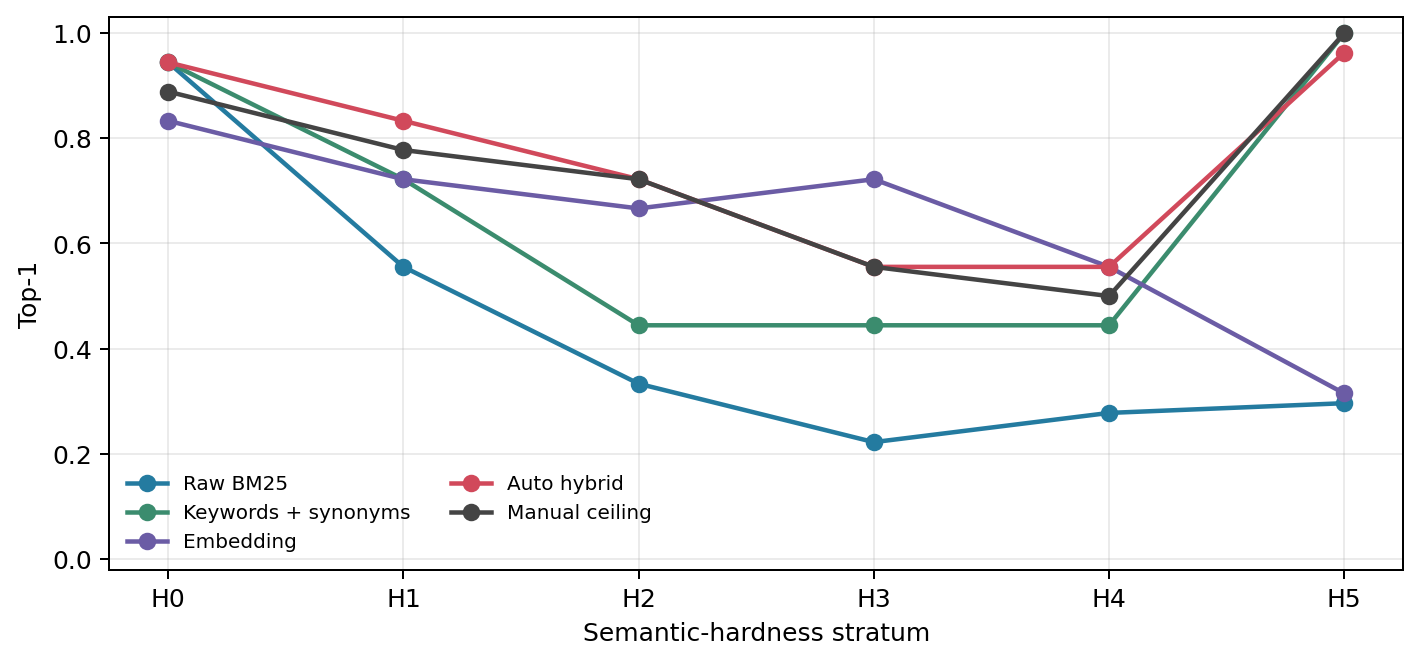

The data file committed next to this chart (first rows):
condition, stratum, queries, top1, recall_at_3, recall_at_5, mean_rank
A0_raw_bm25, all, 144, 0.4028, 0.5556, 0.6389, 4.646
A0_raw_bm25, H0, 18, 0.9444, 0.9444, 1.0, 1.167
A0_raw_bm25, H1, 18, 0.5556, 0.7222, 0.8333, 3.222
A0_raw_bm25, H2, 18, 0.3333, 0.5556, 0.5556, 5.167
A0_raw_bm25, H3, 18, 0.2222, 0.3333, 0.4444, 6.611
A0_raw_bm25, H4, 18, 0.2778, 0.5, 0.6111, 4.722
A0_raw_bm25, H5, 54, 0.2963, 0.463, 0.5556, 5.426
A0_raw_bm25, multilingual, 54, 0.2963, 0.463, 0.5556, 5.426
A0_token, all, 144, 0.2778, 0.4722, 0.5347, 6.306
A0_token, H0, 18, 0.8333, 1.0, 1.0, 1.167
A0_token, H1, 18, 0.2778, 0.6111, 0.6111, 4.944
A0_token, H2, 18, 0.2222, 0.2778, 0.3889, 7.278
A0_token, H3, 18, 0.05556, 0.3333, 0.3333, 7.667
A0_token, H4, 18, 0.3333, 0.5, 0.6667, 6.278
A0_token, H5, 54, 0.1667, 0.3519, 0.4259, 7.704
A0_token, multilingual, 54, 0.1667, 0.3519, 0.4259, 7.704
A1_auto_keywords, all, 144, 0.3056, 0.5972, 0.6806, 4.382
A1_auto_keywords, H0, 18, 0.8889, 1.0, 1.0, 1.167
A1_auto_keywords, H1, 18, 0.5556, 0.7222, 0.7778, 3.333
A1_auto_keywords, H2, 18, 0.2222, 0.5556, 0.6667, 4.444
A1_auto_keywords, H3, 18, 0.1667, 0.5, 0.6111, 5.056
A1_auto_keywords, H4, 18, 0.2222, 0.6111, 0.6667, 4.5
A1_auto_keywords, H5, 54, 0.1296, 0.463, 0.5741, 5.519
A1_auto_keywords, multilingual, 54, 0.1296, 0.463, 0.5741, 5.519
A2_direct_canonical, all, 144, 0.6528, 0.875, 0.9097, 2.139
A2_direct_canonical, H0, 18, 0.7778, 0.9444, 1.0, 1.389
A2_direct_canonical, H1, 18, 0.5, 0.8333, 0.8333, 2.611
A2_direct_canonical, H2, 18, 0.3889, 0.8333, 0.8889, 2.889
A2_direct_canonical, H3, 18, 0.3333, 0.6111, 0.6111, 4.667
A2_direct_canonical, H4, 18, 0.5556, 0.7778, 0.9444, 2.222
A2_direct_canonical, H5, 54, 0.8889, 1.0, 1.0, 1.111
A2_direct_canonical, multilingual, 54, 0.8889, 1.0, 1.0, 1.111
A2_expanded_lexical, all, 144, 0.75, 0.875, 0.9097, 2.014
A2_expanded_lexical, H0, 18, 0.9444, 0.9444, 0.9444, 1.278
A2_expanded_lexical, H1, 18, 0.7222, 0.8889, 0.9444, 2.056
A2_expanded_lexical, H2, 18, 0.4444, 0.7778, 0.8889, 3.0
A2_expanded_lexical, H3, 18, 0.4444, 0.6111, 0.6111, 4.389
A2_expanded_lexical, H4, 18, 0.4444, 0.7778, 0.8889, 2.389
A2_expanded_lexical, H5, 54, 1.0, 1.0, 1.0, 1.0
A2_expanded_lexical, multilingual, 54, 1.0, 1.0, 1.0, 1.0
A2_keywords_synonyms, all, 144, 0.75, 0.8819, 0.9097, 2.0
A2_keywords_synonyms, H0, 18, 0.9444, 0.9444, 0.9444, 1.278
A2_keywords_synonyms, H1, 18, 0.7222, 0.9444, 0.9444, 1.889
A2_keywords_synonyms, H2, 18, 0.4444, 0.7778, 0.8889, 3.0
A2_keywords_synonyms, H3, 18, 0.4444, 0.6111, 0.6111, 4.389
A2_keywords_synonyms, H4, 18, 0.4444, 0.7778, 0.8889, 2.444
A2_keywords_synonyms, H5, 54, 1.0, 1.0, 1.0, 1.0
A2_keywords_synonyms, multilingual, 54, 1.0, 1.0, 1.0, 1.0
A3_inferred_concepts, all, 144, 0.6319, 0.8819, 0.9028, 2.181
A3_inferred_concepts, H0, 18, 0.7222, 0.9444, 0.9444, 1.556
A3_inferred_concepts, H1, 18, 0.5556, 0.8889, 0.8889, 2.389
A3_inferred_concepts, H2, 18, 0.3889, 0.8333, 0.8889, 2.944
A3_inferred_concepts, H3, 18, 0.3889, 0.6111, 0.6111, 4.667
A3_inferred_concepts, H4, 18, 0.5, 0.7778, 0.8889, 2.389
A3_inferred_concepts, H5, 54, 0.8333, 1.0, 1.0, 1.167
A3_inferred_concepts, multilingual, 54, 0.8333, 1.0, 1.0, 1.167
A4_auto_tags, all, 144, 0.6181, 0.875, 0.9028, 2.215
A4_auto_tags, H0, 18, 0.7222, 0.9444, 1.0, 1.5
A4_auto_tags, H1, 18, 0.5, 0.8333, 0.8333, 2.667
A4_auto_tags, H2, 18, 0.3889, 0.8333, 0.8889, 2.944
... 60 more rows
